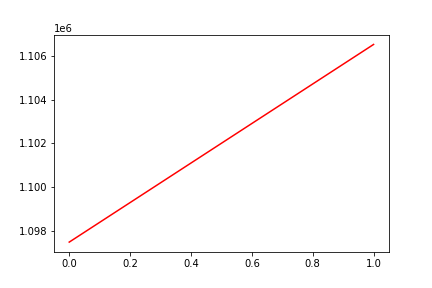

The data file committed next to this chart (first rows):
, date, assets
0, 0, 1097487
1, 20170815, 1106519
